Run: headless pygame with SDL's dummy video driver; simulated clock (each Clock.tick advances the game by its frame time, no real sleeping); random seed 0; keys injected as events and as key.get_pressed() state; no mouse input.
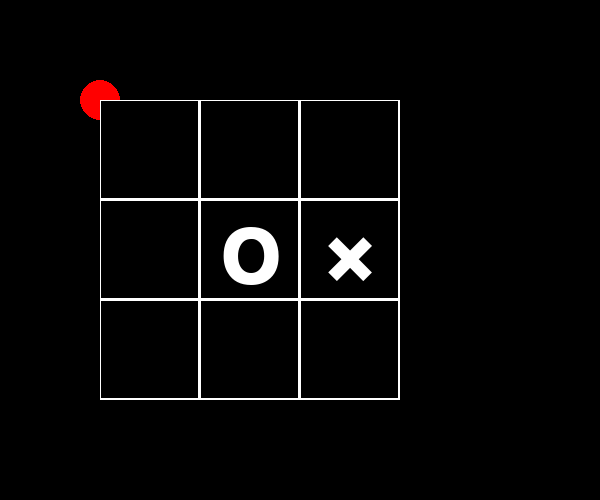
Frame 1 of 4 · flips 1–60 · no input
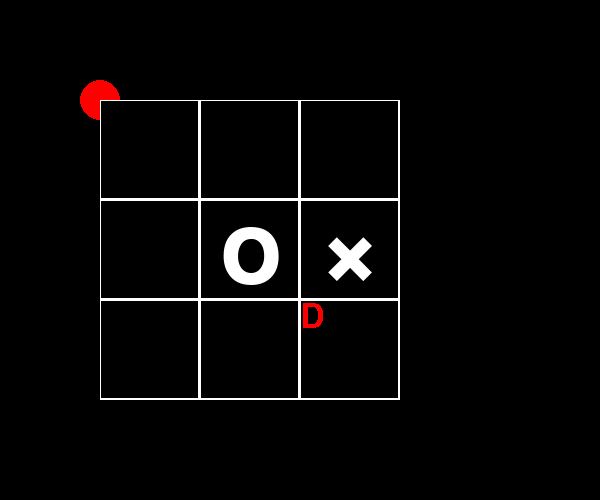
Frame 2 of 4 · flips 61–180 · tapped SPACE, RETURN · held RIGHT (→), D
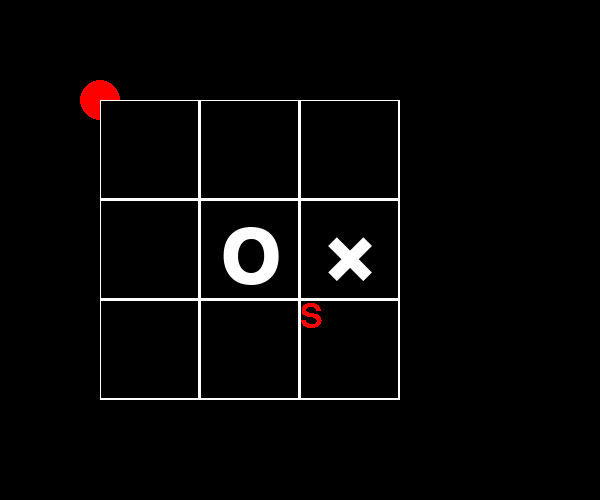
Frame 3 of 4 · flips 181–300 · held DOWN (↓), S
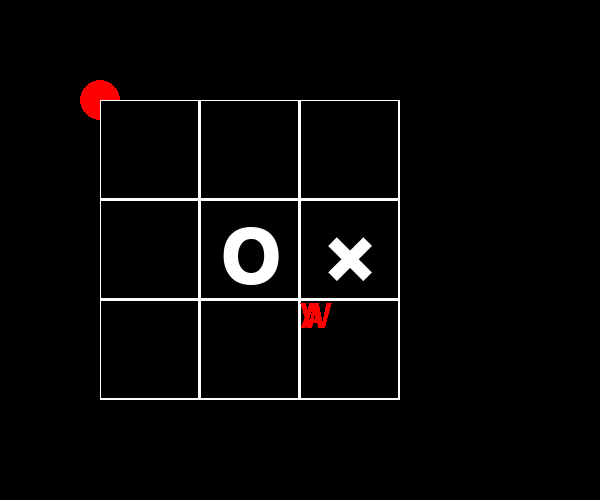
Frame 4 of 4 · flips 301–420 · held LEFT (←), A, UP (↑), W

The pygame program that drew these frames:

import pygame as pg
import sys
import math

pg.init() 

screen = pg.display.set_mode((600, 500))
pg.display.set_caption("start this game!")

clock = pg.time.Clock()
running = True
frame_cnt = 0

pg.font.init()
font = pg.font.Font(None, 50)
chars = {chr(ord('a')+i):font.render(chr(ord('A')+i), 0, (255,0,0)) for i in range(ord('z')-ord('a')+1)}

game_crear_font = pg.font.Font(None, 50)
game_crear_surface = game_crear_font.render("game_clear", 0, (255,0,0))


cx = 100
cy = 100

grid = [0] * 9
grid[4] = 1
grid[5] = -1
grid_size = 300
grid_top = 100
grid_left = 100
grid_line_width = 3

panes = []
pane_size = grid_size//3

clear_flag = False

maru_font = pg.font.Font(None, int(pane_size*1.5))
maru_surface = maru_font.render("o",1,(255,255,255))
batu_font = pg.font.Font(None, int(pane_size*1.5))
batu_surface = maru_font.render("×",1,(255,255,255))

screen_w, screen_h = screen.get_size()

while running:
    screen.fill((0,0,0))
    pg.draw.circle(screen, (255,0,0), (cx, cy), 20)
    #pg.draw.line(screen, (255,255,255), (0,0), (255,255), 3)
    for i in range(len(grid)):
        pane_left = grid_left+pane_size*(i%3)
        pane_top = grid_left+pane_size*(i//3)
        pg.draw.rect(screen, (255,255,255), (pane_left, pane_top, pane_size, pane_size))
        pane = pg.draw.rect(screen, (0,0,0), (pane_left+grid_line_width/2, pane_top+grid_line_width/2, pane_size-grid_line_width,pane_size-grid_line_width))
        if grid[i] == 1:
            screen.blit(maru_surface, (pane_left+pane_size/5, pane_top))
            #screen.blit(maru_surface, (pane_left, pane_top, pane_size, pane_size))
            #screen.blit(maru_surface, (pane_left, pane_top))
            #maru_surface.blit(screen, (pane_left, pane_top))
            # maru_surface.blit(pane, (0,0))
            #pg.draw.circle(screen, (255,0,0), (pane_left, pane_top), pane_size)
            #print("maru"):
        if grid[i] == -1:
            #screen.blit(batu_surface, (pane_left, pane_top, pane_size, pane_size))
            screen.blit(batu_surface, (pane_left+pane_size/5, pane_top))
            #print("batu")

    for event in pg.event.get():
        if event.type == pg.QUIT:
            running = False
        if event.type == pg.KEYDOWN:
            if event.key == pg.K_q:
                running = False


    keys = pg.key.get_pressed()

    for k, f in chars.items():
        key_const = getattr(pg, f"K_{k}")
        if keys[key_const]:
            screen.blit(chars[k], (300,300))
            

    pg.display.flip()
    clock.tick(60)

    frame_cnt += 1
    if frame_cnt>1090:
        running = False

print("display ended")
